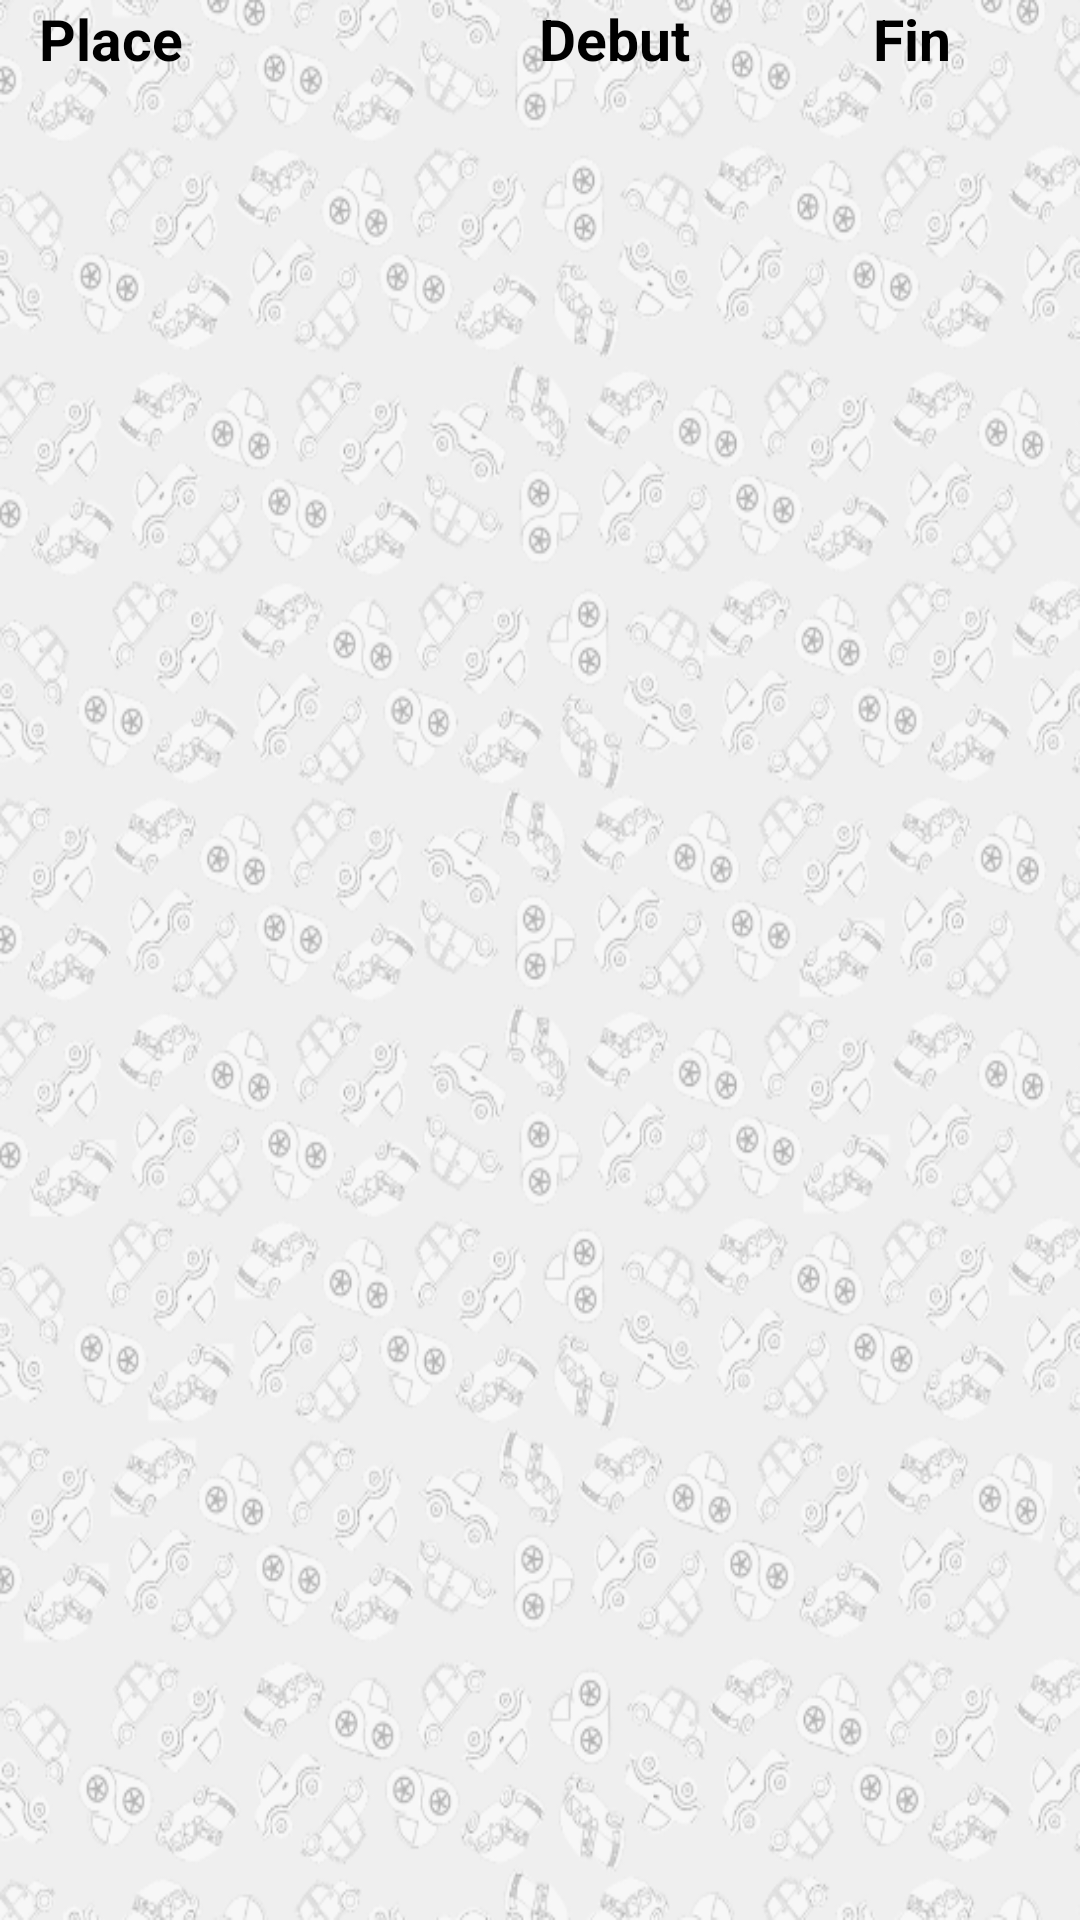

Layout XML and referenced resources for this Android screen:
<!-- AndroidManifest.xml: application theme AppTheme -->
<!-- res/layout/activity_mes_reservations.xml -->
<?xml version="1.0" encoding="utf-8"?>
<ScrollView xmlns:android="http://schemas.android.com/apk/res/android"
    xmlns:app="http://schemas.android.com/apk/res-auto"
    xmlns:tools="http://schemas.android.com/tools"
    android:layout_width="match_parent"
    android:layout_height="match_parent"
    tools:context="com.tuto.superomarion.smartparking.MesReservations"
    android:background="@drawable/background">
    <TableLayout
        android:layout_width="match_parent"
        android:layout_height="match_parent">


    <RelativeLayout
        android:layout_width="wrap_content"
        android:layout_height="wrap_content">
        <TextView
            android:layout_width="wrap_content"
            android:layout_height="wrap_content"
            android:text="Place"
            android:id="@+id/textView4"
            android:textStyle="bold"
            android:textColor="#000"
            android:textSize="19dp"
            android:layout_marginStart="13dp"
            android:layout_alignParentTop="true"
            android:layout_alignParentStart="true" />

        <TextView
            android:layout_width="wrap_content"
            android:layout_height="wrap_content"
            android:text="Debut"
            android:id="@+id/textView5"
            android:textStyle="bold"
            android:textColor="#000"
            android:textSize="19dp"
            android:layout_marginEnd="61dp"
            android:layout_alignParentTop="true"
            android:layout_toStartOf="@+id/textView6" />

        <TextView
            android:layout_width="wrap_content"
            android:layout_height="wrap_content"
            android:text="Fin"
            android:textStyle="bold"
            android:textColor="#000"
            android:textSize="19dp"
            android:id="@+id/textView6"
            android:layout_marginEnd="43dp"
            android:layout_alignParentTop="true"
            android:layout_alignParentEnd="true" />




    </RelativeLayout>
    <RelativeLayout
        android:layout_width="match_parent"
        android:layout_height="match_parent">

        <ListView
            android:id="@+id/list"
            android:layout_width="match_parent"
            android:layout_height="500dp"
            android:layout_marginTop="33dp"

            android:layout_alignParentStart="true" />
    </RelativeLayout>

    </TableLayout>

</ScrollView>
<!-- resources referenced by this layout -->
<resources>
  <!-- drawable background: png bitmap (drawable, 283191 bytes) -->
  <style name="AppTheme" parent="Theme.AppCompat.Light.NoActionBar">
          
          <item name="colorPrimary">@color/colorPrimary</item>
          <item name="colorPrimaryDark">@color/colorPrimaryDark</item>
          <item name="colorAccent">@color/colorAccent</item>
      </style>
  <color name="colorPrimary">#3F51B5</color>
  <color name="colorPrimaryDark">#303F9F</color>
  <color name="colorAccent">#FF4081</color>
</resources>
